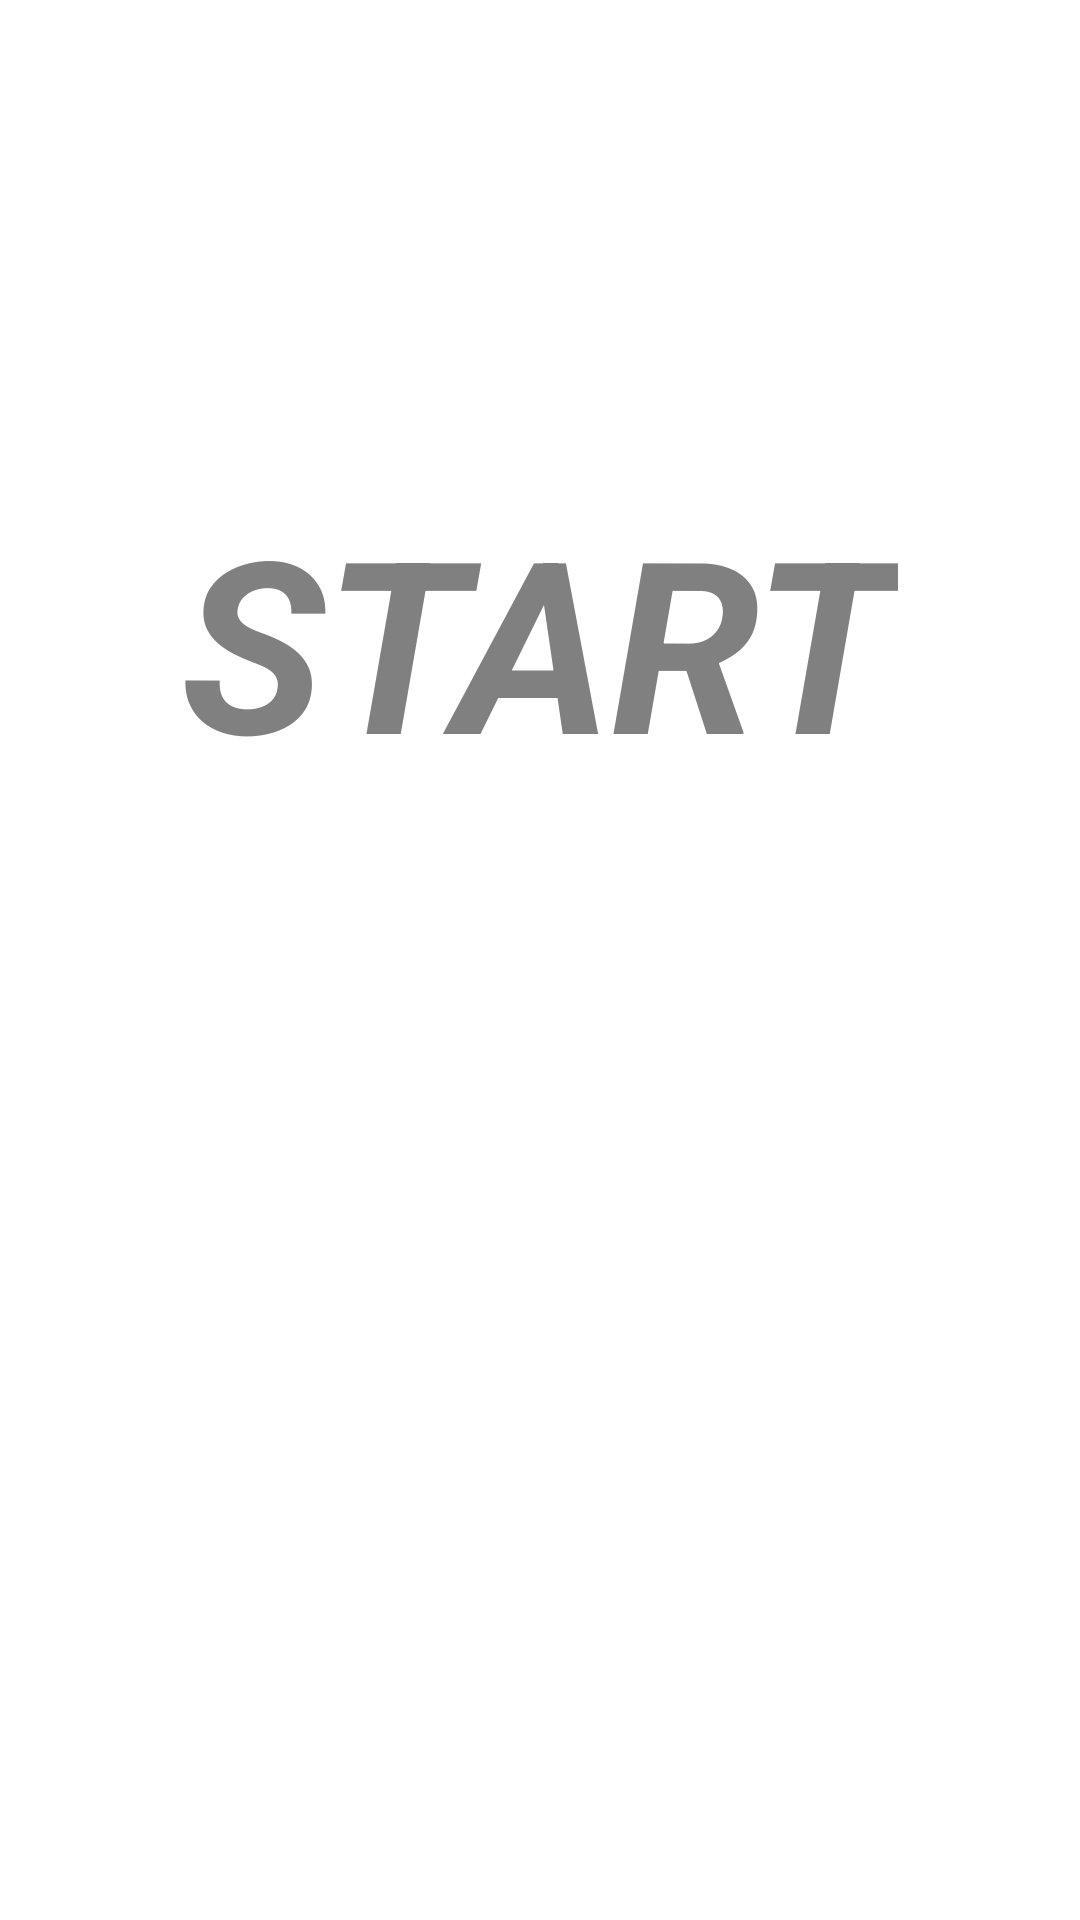

Layout XML and referenced resources for this Android screen:
<!-- AndroidManifest.xml: application theme Theme.MyApplication -->
<!-- res/layout/startbutton.xml -->
<?xml version="1.0" encoding="utf-8"?>
<RelativeLayout xmlns:android="http://schemas.android.com/apk/res/android"
    android:orientation="vertical" android:layout_width="match_parent"
    android:layout_height="match_parent"
    android:id="@+id/startlayout">

    <TextView
        android:textColor="@color/font_darkMode_bright"
        android:id="@+id/startTV"
        android:layout_width="wrap_content"
        android:layout_height="wrap_content"
        android:text="START"
        android:rotation="0"
        android:textStyle="bold|italic"
        android:textSize="80dp"
        android:layout_centerVertical="false"
        android:layout_marginTop="160dp"
        android:layout_centerHorizontal="true"
        ></TextView>


</RelativeLayout>
<!-- resources referenced by this layout -->
<resources>
  <color name="font_darkMode_bright">#808080</color>
  <style name="Theme.MyApplication" parent="Theme.MaterialComponents.DayNight.DarkActionBar">
          
          <item name="colorPrimary">@color/colorPrimary</item>
          <item name="colorPrimaryVariant">@color/design_default_color_primary_variant</item>
          <item name="colorOnPrimary">@color/colorPrimaryDark</item>
          
          <item name="colorSecondary">@color/design_default_color_secondary</item>
          <item name="colorSecondaryVariant">@color/design_default_color_secondary_variant</item>
          <item name="colorOnSecondary">@color/design_default_color_on_secondary</item>
          
          <item name="android:statusBarColor" tools:targetApi="l">?attr/colorPrimaryVariant</item>
          
      </style>
  <color name="colorPrimary">#6200EE</color>
  <color name="colorPrimaryDark">#3700B3</color>
</resources>
